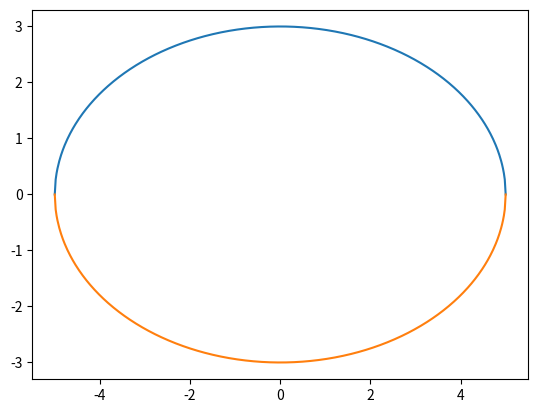

Generate this figure with matplotlib:
import numpy as np
import matplotlib.pyplot as plt
from mpl_toolkits.mplot3d import Axes3D

a, b = 5, 3

x = np.linspace(-5.0, 5.0, num=500)
y = (b**2*(1-(x**2)/(a**2)))**.5
# plt.axes(projection='3d')
plt.plot(x, y)
plt.plot(x, -y)
plt.show()
